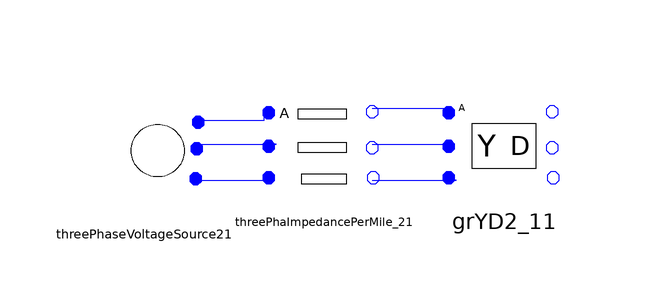

This picture is the connection diagram that the Modelica source below describes through its graphical annotations.

model sff
      Basic.ThreePhaseVoltageSource.ThreePhaseVoltageSource2 threePhaseVoltageSource21(Vangle2 = -2 * Modelica.Constants.pi / 3, Vangle3 = 2 * Modelica.Constants.pi / 3, Vmag1 = 12470 / sqrt(3), Vmag2 = 12470 / sqrt(3), Vmag3 = 12470 / sqrt(3)) annotation(Placement(visible = true, transformation(origin = {-78, 14}, extent = {{-10, -10}, {10, 10}}, rotation = 0)));
      ADN_Modelica.Basic.ThreePhaImpedancePerMile_2 threePhaImpedancePerMile_21(Length = 2000, UR11 = 0.4576, UR12 = 0.1559, UR13 = 0.1535, UR21 = 0.1559, UR22 = 0.4666, UR23 = 0.158, UR31 = 0.1535, UR32 = 0.158, UR33 = 0.4615, UX11 = 1.078, UX12 = 0.5017, UX13 = 0.3849, UX21 = 0.5017, UX22 = 1.0482, UX23 = 0.4236, UX31 = 0.3849, UX32 = 0.4236, UX33 = 1.065) annotation(Placement(visible = true, transformation(origin = {-48, 16}, extent = {{-10, -10}, {10, 10}}, rotation = 0)));
      Basic.ThreePhaseTransformer.GrYD2_1 grYD2_11(N1 = 12.47, N2 = 4.16, Rp = 0.01, Sb = 6000, Vb = 4.16, Xp = 0.06) annotation(Placement(visible = true, transformation(origin = {-18, 16}, extent = {{-10, -10}, {10, 10}}, rotation = 0)));
    equation
      connect(threePhaImpedancePerMile_21.nc, grYD2_11.pc) annotation(Line(points = {{-40, 10}, {-26, 10}, {-26, 10}, {-28, 10}}, color = {0, 0, 255}));
      connect(threePhaImpedancePerMile_21.nb, grYD2_11.pb) annotation(Line(points = {{-40, 16}, {-28, 16}, {-28, 16}, {-28, 16}}, color = {0, 0, 255}));
      connect(threePhaImpedancePerMile_21.na, grYD2_11.pa) annotation(Line(points = {{-40, 22}, {-28, 22}, {-28, 22}, {-28, 22}}, color = {0, 0, 255}));
      connect(threePhaseVoltageSource21.pC, threePhaImpedancePerMile_21.pc) annotation(Line(points = {{-70, 10}, {-58, 10}, {-58, 10}, {-58, 10}}, color = {0, 0, 255}));
      connect(threePhaseVoltageSource21.pB, threePhaImpedancePerMile_21.pb) annotation(Line(points = {{-70, 16}, {-56, 16}, {-56, 16}, {-58, 16}}, color = {0, 0, 255}));
      connect(threePhaseVoltageSource21.pA, threePhaImpedancePerMile_21.pa) annotation(Line(points = {{-68, 20}, {-58, 20}, {-58, 22}, {-58, 22}}, color = {0, 0, 255}));
    end sff;